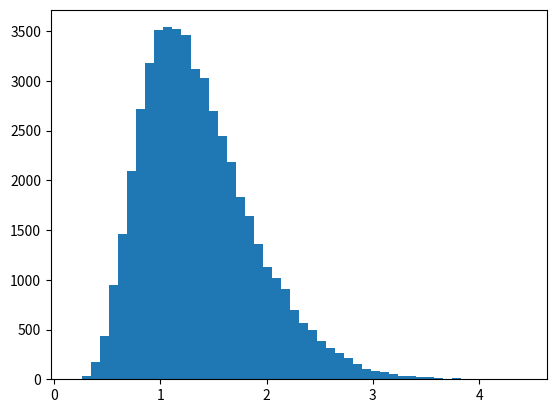

Source code (Python):
import numpy as np
import matplotlib.pyplot as plt 
import time

"""
simulation of brownian bridge in order to find quantiles of test statistic
"""

n = 10
iterations = 50000
d = 2

sample = np.zeros(iterations)
steps = np.random.multivariate_normal(np.zeros(d), np.identity(d), size=(n, iterations))

for i in range(0, iterations):
	#first simulate d dimensional brownian motion
	brownian = np.zeros((d,n+1))
	for j in range(1,n+1):
		brownian[:, j] = np.sum(steps[:j, i, :])/n**0.5
	#convert to browian bridge
	for j in range(1,n+1):
		brownian[:, j] = np.linalg.norm((brownian[:, j] - brownian[:, n]*(j/n)));
	sample[i] = np.max(brownian)

plt.hist(sample, 50)
plt.show()